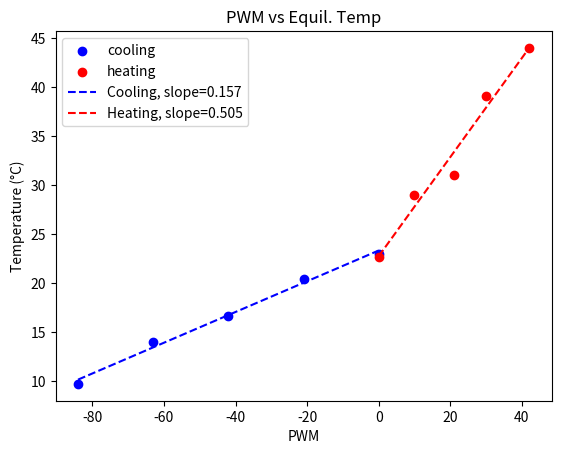

The script that saved this image:
import matplotlib.pyplot as plt
import numpy as np

data_10x2 = np.array([
    [-84,  9.75],
    [-63, 14.00],
    [-42, 16.70],
    [-21, 20.40],
    [  0, 23.00],
    [  0, 22.70],
    [ 10, 29.00],
    [ 21, 31.00],
    [ 30, 39.14],
    [ 42, 44.00]
])

x, y = [-84, -63, -42, -21, 0, 0, 10, 21, 30, 42], [9.75, 14, 16.7, 20.4, 23, 22.7, 29, 31, 39.14, 44]
plt.scatter(x[:5], y[:5], color='b', label='cooling')
plt.scatter(x[5:], y[5:], color='r', label='heating')
plt.plot(x[:5], np.poly1d(np.polyfit(x[:5], y[:5], 1))(x[:5]), 'b--', label='Cooling, slope=0.157')
plt.plot(x[5:], np.poly1d(np.polyfit(x[5:], y[5:], 1))(x[5:]), 'r--', label='Heating, slope=0.505')

slope_cooling = np.polyfit(x[:5], y[:5], 1)[0]
slope_heating = np.polyfit(x[5:], y[5:], 1)[0]
print(slope_cooling)
print(slope_heating)


plt.title("PWM vs Equil. Temp")
plt.xlabel("PWM")
plt.ylabel("Temperature (°C)")
plt.legend()
plt.savefig('lab4part4.png')
